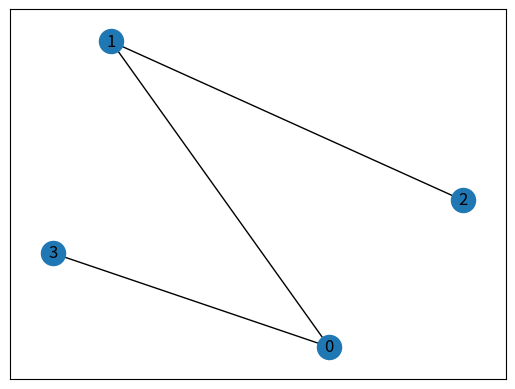

Recreate this plot in Python.
import numpy as np
import networkx as nx
import matplotlib.pyplot as plt

a = np.array([[0,0,0,0],[0,0,0,1],[0,1,1,0],[1,0,0,1]])
#print(a)
a = a.repeat(10, axis=0)
#print(a)
b = np.array([[0,0,1,0],[0,0,1,1],[0,1,1,1],[1,0,0,0],[1,1,0,0],[1,1,0,1]])
b = b.repeat(5,axis=0)
c = np.array([[1,1,1,0],[1,1,1,1]])
c = c.repeat(15, axis=0)

Positive_Features_train = np.concatenate((a, b, c))
num_features = 4
Num_Positive_train = 100

num_bins = 2
bins = np.linspace(0,1,num_bins+1)  #The input data must be norminalized into range [0,1]

marginal_distribution = np.zeros((num_bins, num_features))
for i in range(num_features):
    marginal_distribution[:,i] = np.histogram(Positive_Features_train[:,i], bins=bins)[0]/Num_Positive_train + 0.000000001
#    print(sum(marginal_distribution[:, i]))
    marginal_distribution[:,i] = marginal_distribution[:,i]/sum(marginal_distribution[:,i])
#    print(sum(marginal_distribution[:, i]))

#print(marginal_distribution)

for i in range(num_features-1):
    for j in range(i+1,num_features):
        m_t = np.histogram2d(Positive_Features_train[:, i], Positive_Features_train[:, j], bins=[bins, bins])[0]
#        print(sum(sum(m_t)))
        m_t = m_t / Num_Positive_train + 0.000000001
#        print(sum(sum(m_t)))
        m_t = m_t / sum(sum(m_t))
#        print(sum(sum(m_t)))
#        print(m_t)
        if i == 0 and j == 1:
            marginal_pair_distribution = {(i,j):m_t}
        else:
            marginal_pair_distribution[(i,j)] = m_t

#print(marginal_pair_distribution[(i,j)][99,99])

def calculate_mutual_information(i,j):
    I = 0
    for m_i in range(marginal_pair_distribution[(i,j)].shape[0]):
        for m_j in range(marginal_pair_distribution[(i,j)].shape[1]):
            p_m = marginal_pair_distribution[(i,j)][m_i,m_j]
#            print(marginal_distribution[m_i,i])
#            print(marginal_distribution[m_j,j])
#            print(p_m)
            I += p_m * (np.log(p_m) - np.log(marginal_distribution[m_i,i]) - np.log(marginal_distribution[m_j,j]))
    print(I)
    return I


G = nx.Graph()
for i in range(num_features-1):
    G.add_node(i)
    for j in range(i+1,num_features):
        G.add_edge(j, i, weight=-calculate_mutual_information(i, j))

T = nx.minimum_spanning_tree(G)

nx.draw_networkx(T)
plt.show()

print(sorted(T.edges(data=True)))
print(int(-1))
